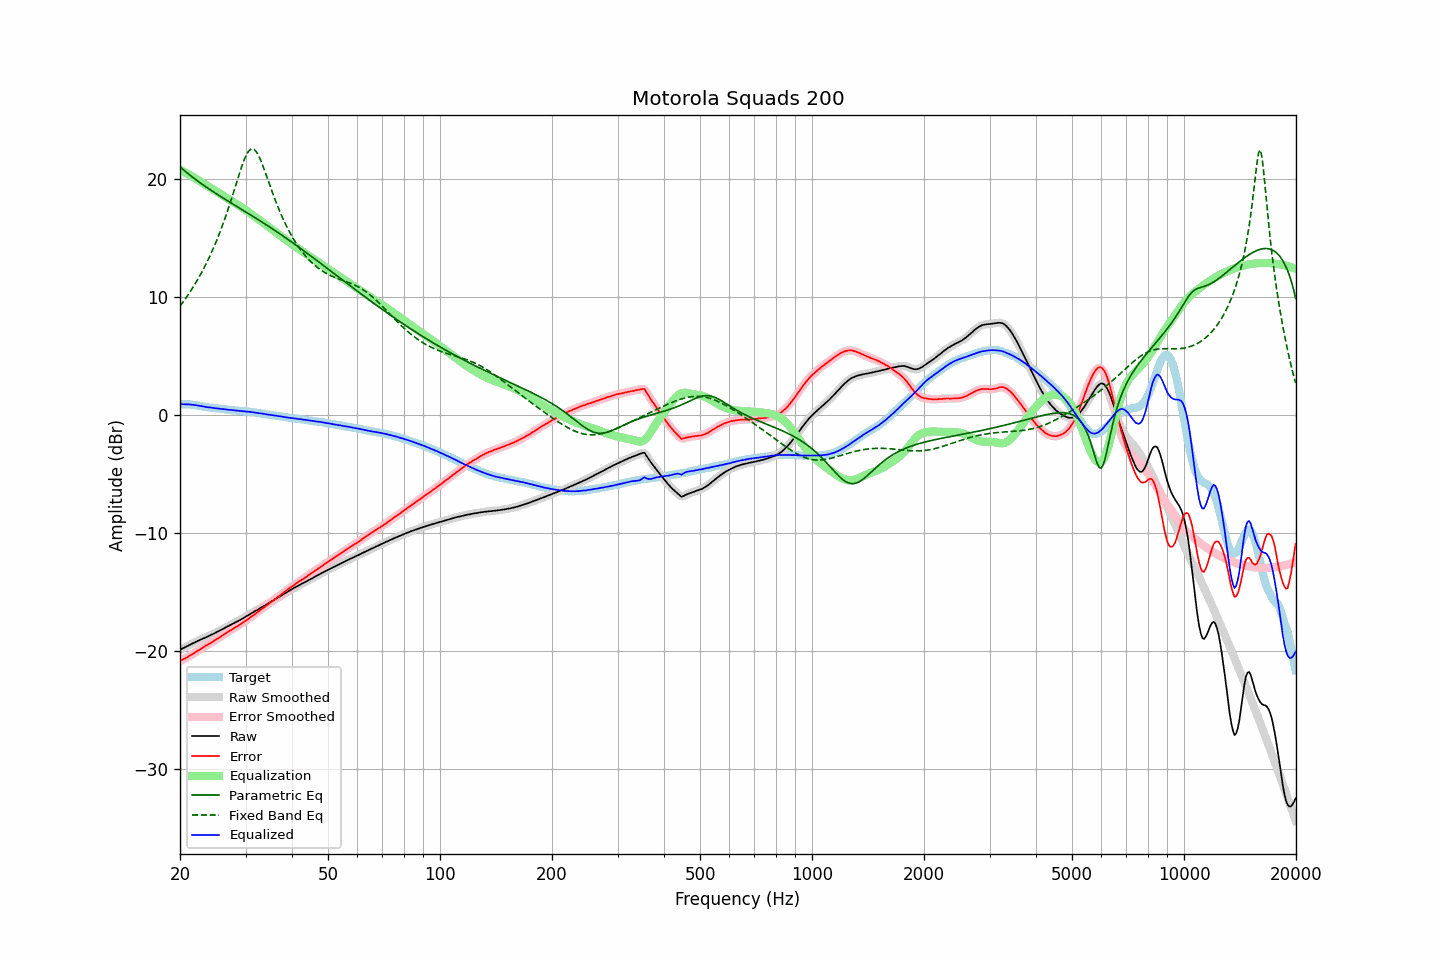

Values plotted in this chart, from the file beside it:
frequency, raw, error, smoothed, error_smoothed, equalization, parametric_eq, fixed_band_eq, equalized_raw, equalized_smoothed, target
20.00, -19.86, -20.81, -19.86, -20.80, 20.81, 21.07, 9.25, 0.95, 0.95, 0.95
20.20, -19.79, -20.74, -19.79, -20.74, 20.74, 20.95, 9.43, 0.95, 0.95, 0.95
20.40, -19.73, -20.68, -19.73, -20.68, 20.67, 20.83, 9.62, 0.94, 0.95, 0.95
20.61, -19.66, -20.61, -19.66, -20.61, 20.60, 20.71, 9.81, 0.94, 0.94, 0.95
20.81, -19.59, -20.54, -19.59, -20.54, 20.53, 20.60, 10.00, 0.94, 0.94, 0.95
21.02, -19.52, -20.47, -19.52, -20.46, 20.45, 20.49, 10.20, 0.93, 0.94, 0.95
21.23, -19.45, -20.38, -19.45, -20.38, 20.38, 20.38, 10.41, 0.93, 0.93, 0.93
21.44, -19.38, -20.30, -19.38, -20.30, 20.30, 20.27, 10.62, 0.92, 0.91, 0.92
21.66, -19.32, -20.22, -19.32, -20.21, 20.22, 20.17, 10.83, 0.89, 0.90, 0.90
21.87, -19.25, -20.13, -19.25, -20.13, 20.13, 20.06, 11.06, 0.88, 0.88, 0.88
22.09, -19.18, -20.05, -19.18, -20.04, 20.05, 19.96, 11.28, 0.87, 0.86, 0.87
22.31, -19.12, -19.96, -19.12, -19.96, 19.96, 19.86, 11.52, 0.84, 0.84, 0.84
22.54, -19.06, -19.88, -19.06, -19.87, 19.87, 19.76, 11.76, 0.81, 0.82, 0.82
22.76, -18.99, -19.79, -19.00, -19.79, 19.79, 19.66, 12.00, 0.80, 0.79, 0.80
22.99, -18.94, -19.71, -18.94, -19.70, 19.70, 19.57, 12.25, 0.76, 0.77, 0.77
23.22, -18.88, -19.62, -18.88, -19.62, 19.62, 19.47, 12.51, 0.74, 0.74, 0.74
23.45, -18.82, -19.53, -18.82, -19.53, 19.54, 19.38, 12.78, 0.72, 0.72, 0.71
23.69, -18.76, -19.46, -18.76, -19.45, 19.45, 19.29, 13.06, 0.69, 0.70, 0.70
23.92, -18.69, -19.37, -18.69, -19.37, 19.37, 19.19, 13.34, 0.68, 0.68, 0.68
24.16, -18.63, -19.30, -18.63, -19.29, 19.29, 19.10, 13.63, 0.66, 0.66, 0.67
24.40, -18.57, -19.22, -18.57, -19.21, 19.21, 19.01, 13.94, 0.64, 0.64, 0.65
24.65, -18.50, -19.13, -18.50, -19.13, 19.12, 18.93, 14.25, 0.62, 0.62, 0.63
24.89, -18.43, -19.04, -18.43, -19.04, 19.04, 18.84, 14.57, 0.61, 0.61, 0.61
25.14, -18.36, -18.96, -18.36, -18.95, 18.95, 18.75, 14.90, 0.59, 0.59, 0.60
25.39, -18.29, -18.87, -18.29, -18.87, 18.87, 18.66, 15.24, 0.58, 0.58, 0.58
25.65, -18.22, -18.79, -18.22, -18.78, 18.78, 18.58, 15.59, 0.56, 0.56, 0.57
25.91, -18.14, -18.68, -18.14, -18.69, 18.69, 18.49, 15.95, 0.55, 0.54, 0.54
26.16, -18.07, -18.60, -18.07, -18.60, 18.60, 18.41, 16.32, 0.53, 0.53, 0.53
26.43, -18.00, -18.52, -18.00, -18.51, 18.51, 18.32, 16.70, 0.51, 0.51, 0.52
26.69, -17.93, -18.42, -17.93, -18.42, 18.43, 18.24, 17.10, 0.50, 0.50, 0.49
26.96, -17.86, -18.34, -17.86, -18.34, 18.34, 18.15, 17.50, 0.48, 0.48, 0.48
27.23, -17.79, -18.26, -17.79, -18.25, 18.26, 18.07, 17.92, 0.47, 0.47, 0.47
27.50, -17.72, -18.18, -17.72, -18.17, 18.17, 17.99, 18.34, 0.45, 0.45, 0.46
27.77, -17.65, -18.09, -17.65, -18.09, 18.09, 17.90, 18.77, 0.44, 0.44, 0.44
28.05, -17.58, -18.01, -17.58, -18.01, 18.01, 17.82, 19.21, 0.43, 0.42, 0.43
28.33, -17.52, -17.93, -17.51, -17.92, 17.92, 17.74, 19.65, 0.40, 0.41, 0.41
28.62, -17.44, -17.84, -17.44, -17.84, 17.84, 17.65, 20.09, 0.40, 0.39, 0.40
28.90, -17.37, -17.75, -17.37, -17.75, 17.75, 17.57, 20.52, 0.38, 0.38, 0.38
29.19, -17.30, -17.66, -17.30, -17.66, 17.66, 17.49, 20.93, 0.36, 0.37, 0.36
29.48, -17.22, -17.58, -17.22, -17.57, 17.57, 17.41, 21.32, 0.35, 0.35, 0.36
29.78, -17.14, -17.49, -17.14, -17.49, 17.48, 17.32, 21.68, 0.34, 0.34, 0.35
30.08, -17.06, -17.40, -17.06, -17.40, 17.39, 17.24, 21.99, 0.33, 0.33, 0.34
30.38, -16.98, -17.30, -16.98, -17.30, 17.29, 17.15, 22.25, 0.31, 0.32, 0.32
30.68, -16.89, -17.20, -16.89, -17.19, 17.20, 17.07, 22.44, 0.31, 0.30, 0.31
30.99, -16.80, -17.08, -16.81, -17.09, 17.10, 16.99, 22.56, 0.30, 0.29, 0.28
31.30, -16.73, -17.00, -16.72, -16.99, 17.00, 16.90, 22.59, 0.27, 0.27, 0.27
31.61, -16.64, -16.90, -16.65, -16.90, 16.90, 16.82, 22.55, 0.26, 0.25, 0.26
31.93, -16.57, -16.81, -16.57, -16.80, 16.80, 16.73, 22.43, 0.23, 0.23, 0.24
32.24, -16.49, -16.70, -16.49, -16.70, 16.70, 16.65, 22.23, 0.21, 0.21, 0.21
32.57, -16.41, -16.60, -16.41, -16.60, 16.60, 16.56, 21.98, 0.19, 0.19, 0.19
32.89, -16.33, -16.51, -16.33, -16.50, 16.50, 16.47, 21.68, 0.17, 0.17, 0.18
33.22, -16.25, -16.40, -16.25, -16.40, 16.40, 16.39, 21.35, 0.15, 0.15, 0.15
33.55, -16.17, -16.31, -16.17, -16.30, 16.30, 16.30, 20.99, 0.13, 0.13, 0.14
33.89, -16.10, -16.21, -16.09, -16.20, 16.20, 16.21, 20.61, 0.10, 0.11, 0.11
34.23, -16.01, -16.10, -16.01, -16.10, 16.10, 16.12, 20.23, 0.09, 0.09, 0.09
34.57, -15.93, -16.00, -15.93, -16.00, 16.00, 16.03, 19.84, 0.07, 0.07, 0.07
34.92, -15.85, -15.90, -15.85, -15.89, 15.89, 15.94, 19.45, 0.04, 0.05, 0.05
35.27, -15.76, -15.79, -15.77, -15.79, 15.79, 15.85, 19.07, 0.03, 0.03, 0.03
35.62, -15.68, -15.69, -15.68, -15.69, 15.69, 15.76, 18.70, 0.01, 0.01, 0.01
35.97, -15.60, -15.59, -15.60, -15.58, 15.59, 15.67, 18.34, -0.01, -0.01, -0.01
... 635 more rows
